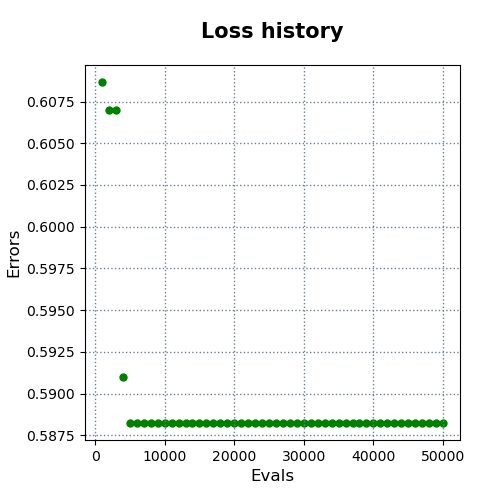

Source data for this figure (header and first rows):
evals, errors
1000, 0.6087
2000, 0.607
3000, 0.607
4000, 0.591
5000, 0.5882
6000, 0.5882
7000, 0.5882
8000, 0.5882
9000, 0.5882
10000, 0.5882
11000, 0.5882
12000, 0.5882
13000, 0.5882
14000, 0.5882
15000, 0.5882
16000, 0.5882
17000, 0.5882
18000, 0.5882
19000, 0.5882
20000, 0.5882
21000, 0.5882
22000, 0.5882
23000, 0.5882
24000, 0.5882
25000, 0.5882
26000, 0.5882
27000, 0.5882
28000, 0.5882
29000, 0.5882
30000, 0.5882
31000, 0.5882
32000, 0.5882
33000, 0.5882
34000, 0.5882
35000, 0.5882
36000, 0.5882
37000, 0.5882
38000, 0.5882
39000, 0.5882
40000, 0.5882
41000, 0.5882
42000, 0.5882
43000, 0.5882
44000, 0.5882
45000, 0.5882
46000, 0.5882
47000, 0.5882
48000, 0.5882
49000, 0.5882
50000, 0.5882
